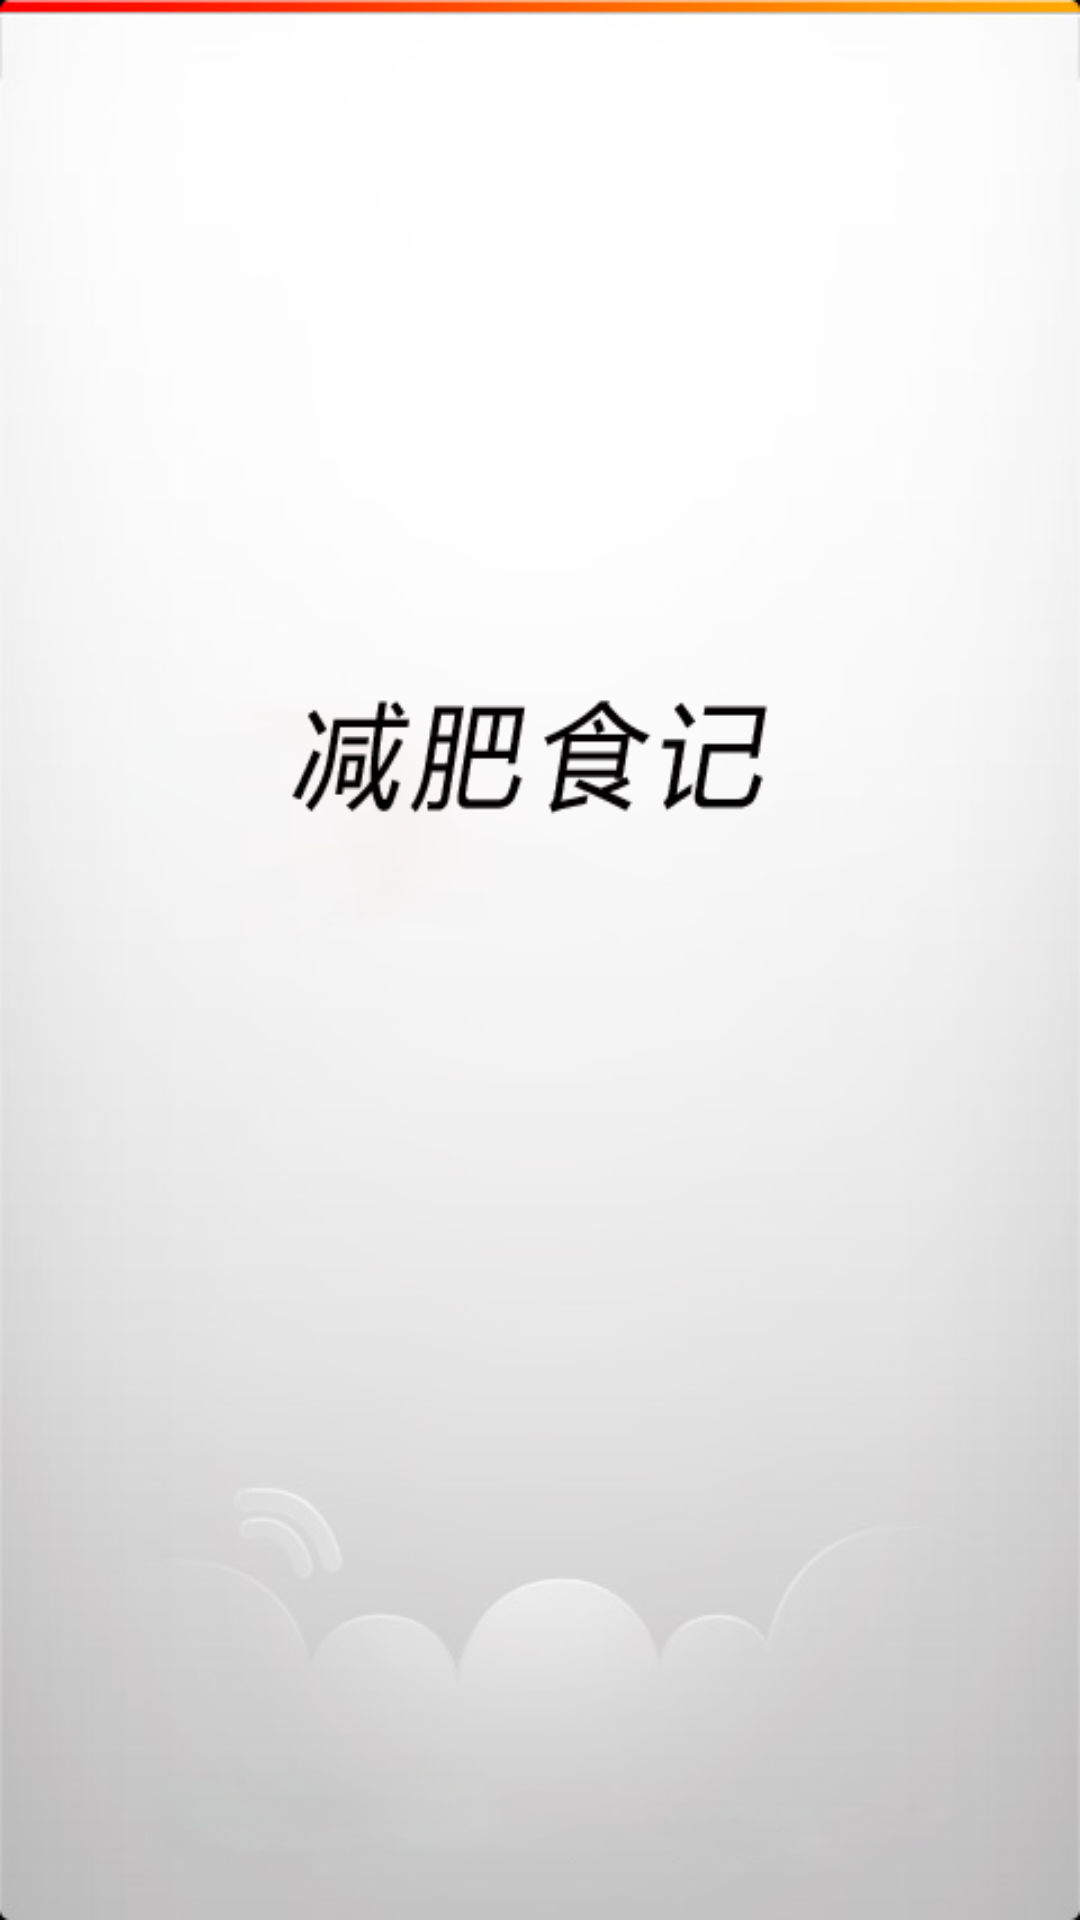

Produce the Android XML layout that renders to this screen, including the resource entries it uses.
<!-- AndroidManifest.xml: activity theme android:Theme.NoTitleBar.Fullscreen -->
<!-- res/layout/splash.xml -->
<?xml version="1.0" encoding="utf-8"?>

<RelativeLayout xmlns:android="http://schemas.android.com/apk/res/android"
    xmlns:tools="http://schemas.android.com/tools"
    android:layout_width="match_parent"
    android:layout_height="match_parent"
    android:orientation="vertical"
    tools:context=".SplashActivity" >

    <ImageView
        android:contentDescription="@string/image_description"
        android:layout_width="match_parent"
        android:layout_height="match_parent"
        android:adjustViewBounds="true"
        android:background="@drawable/splash_load"
        android:scaleType="centerCrop" />

</RelativeLayout>
<!-- resources referenced by this layout -->
<resources>
  <!-- drawable splash_load: png bitmap (drawable, 67794 bytes) -->
  <string name="image_description">图片</string>
</resources>
